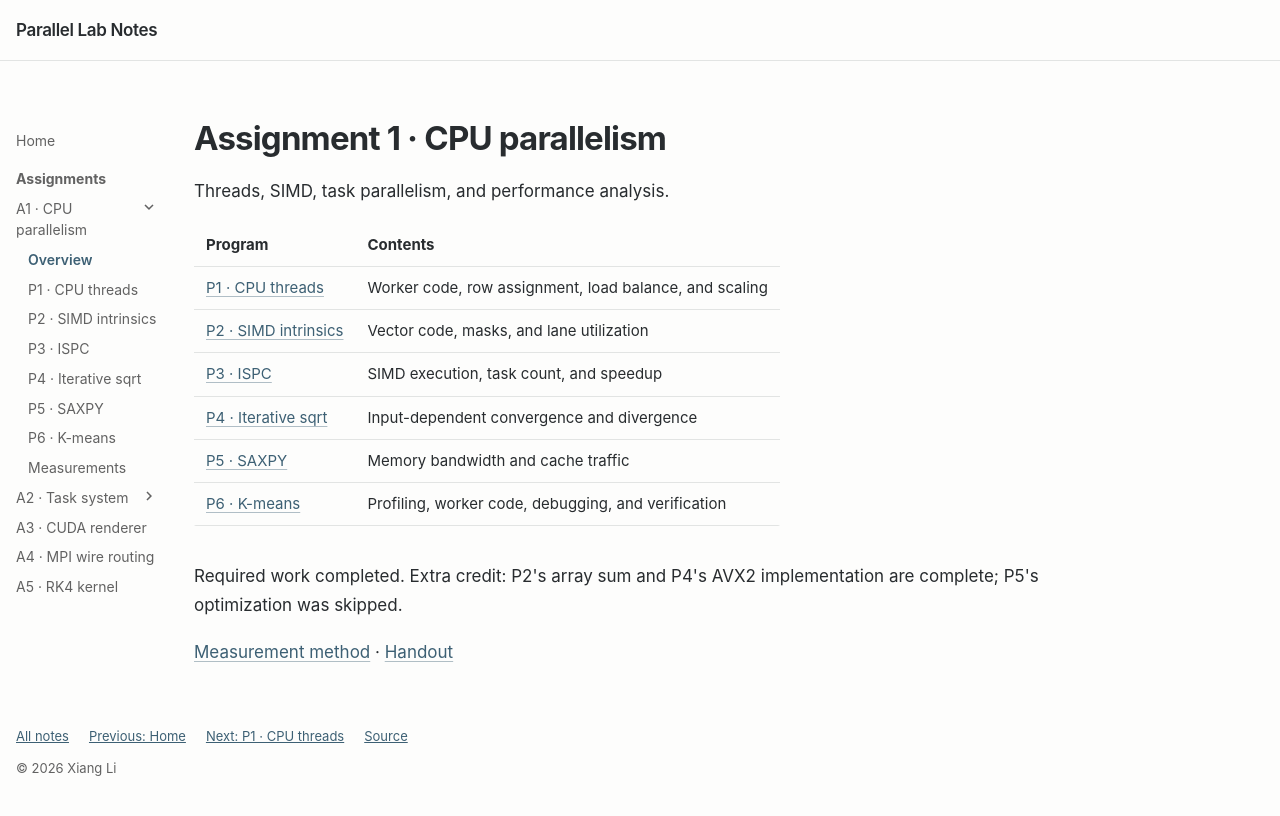

repository: LeeXSean/parlab · page: asst1/index.html · generator: mkdocs

---
title: A1 · CPU parallelism
---

# Assignment 1 · CPU parallelism

Threads, SIMD, task parallelism, and performance analysis.

| Program | Contents |
| --- | --- |
| [P1 · CPU threads](p1.md) | Worker code, row assignment, load balance, and scaling |
| [P2 · SIMD intrinsics](p2.md) | Vector code, masks, and lane utilization |
| [P3 · ISPC](p3.md) | SIMD execution, task count, and speedup |
| [P4 · Iterative sqrt](p4.md) | Input-dependent convergence and divergence |
| [P5 · SAXPY](p5.md) | Memory bandwidth and cache traffic |
| [P6 · K-means](p6.md) | Profiling, worker code, debugging, and verification |

Required work completed. Extra credit: P2's array sum and P4's AVX2 implementation are complete; P5's optimization was skipped.

[Measurement method](measurements.md) · [Handout](https://github.com/stanford-cs149/asst1)
